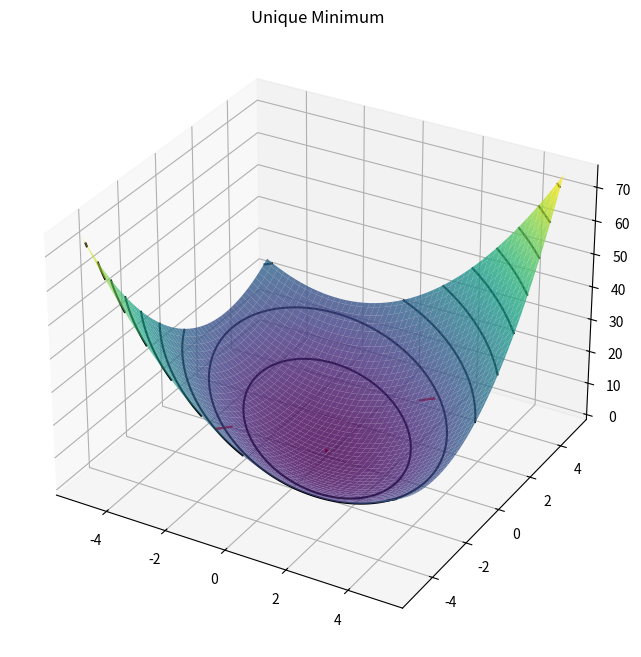
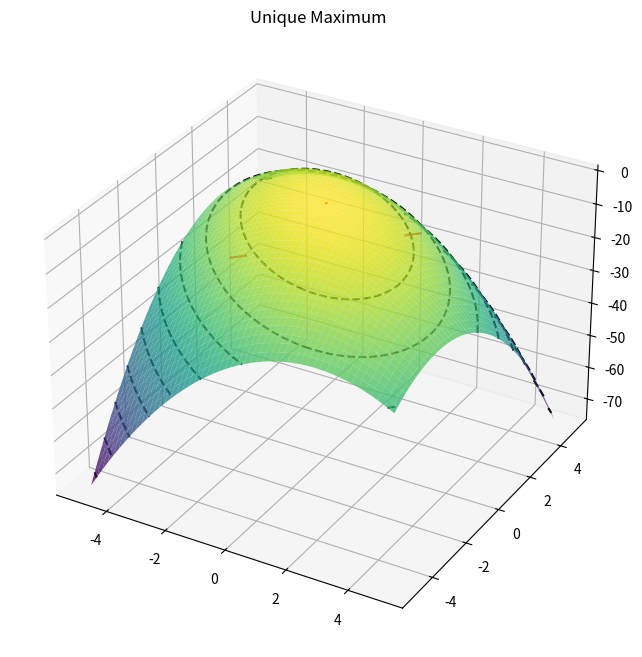
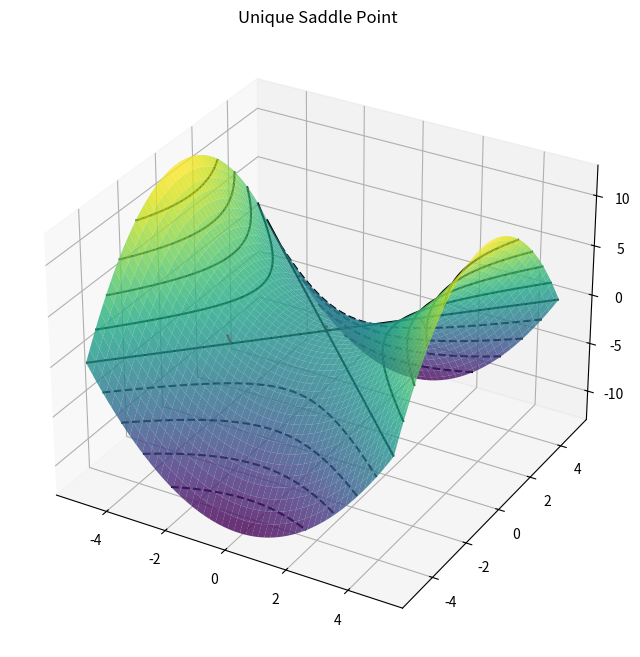

Source code (Python) for these figures, in order:
import numpy as np
import matplotlib.pyplot as plt

A_min = np.array([[2, 1],
                  [1, 2]])

A_max = np.array([[-2, -1],
                  [-1, -2]])

A_saddle = np.array([[1, 0],
                     [0, -1]])


def f(x, A):
    return 0.5 * np.dot(x.T, np.dot(A, x))


def df(x, A):
    return np.dot(A, x)


def plot_surface_contour_gradient(A, title):
    x = np.linspace(-5, 5, 100)
    y = np.linspace(-5, 5, 100)
    X, Y = np.meshgrid(x, y)
    Z = np.zeros_like(X)

    for i in range(X.shape[0]):
        for j in range(X.shape[1]):
            Z[i, j] = f(np.array([X[i, j], Y[i, j]]), A)

    fig = plt.figure(figsize=(12, 8))
    ax = fig.add_subplot(111, projection='3d')
    ax.plot_surface(X, Y, Z, cmap='viridis', alpha=0.8)
    ax.set_title(title)

    # Plot contour lines
    plt.contour(X, Y, Z, levels=10, colors='k')

    # Plot gradient vectors at three different points
    points = np.array([[2, 2],
                       [-2, -2],
                       [0, 0]])
    for point in points:
        grad = df(point, A)
        ax.quiver(point[0], point[1], f(point, A), grad[0], grad[1], 0.1, color='r', length=0.5, normalize=True)

    plt.show()


# Plot for a unique minimum
plot_surface_contour_gradient(A_min, 'Unique Minimum')

# Plot for a unique maximum
plot_surface_contour_gradient(A_max, 'Unique Maximum')

# Plot for a unique saddle point
plot_surface_contour_gradient(A_saddle, 'Unique Saddle Point')
